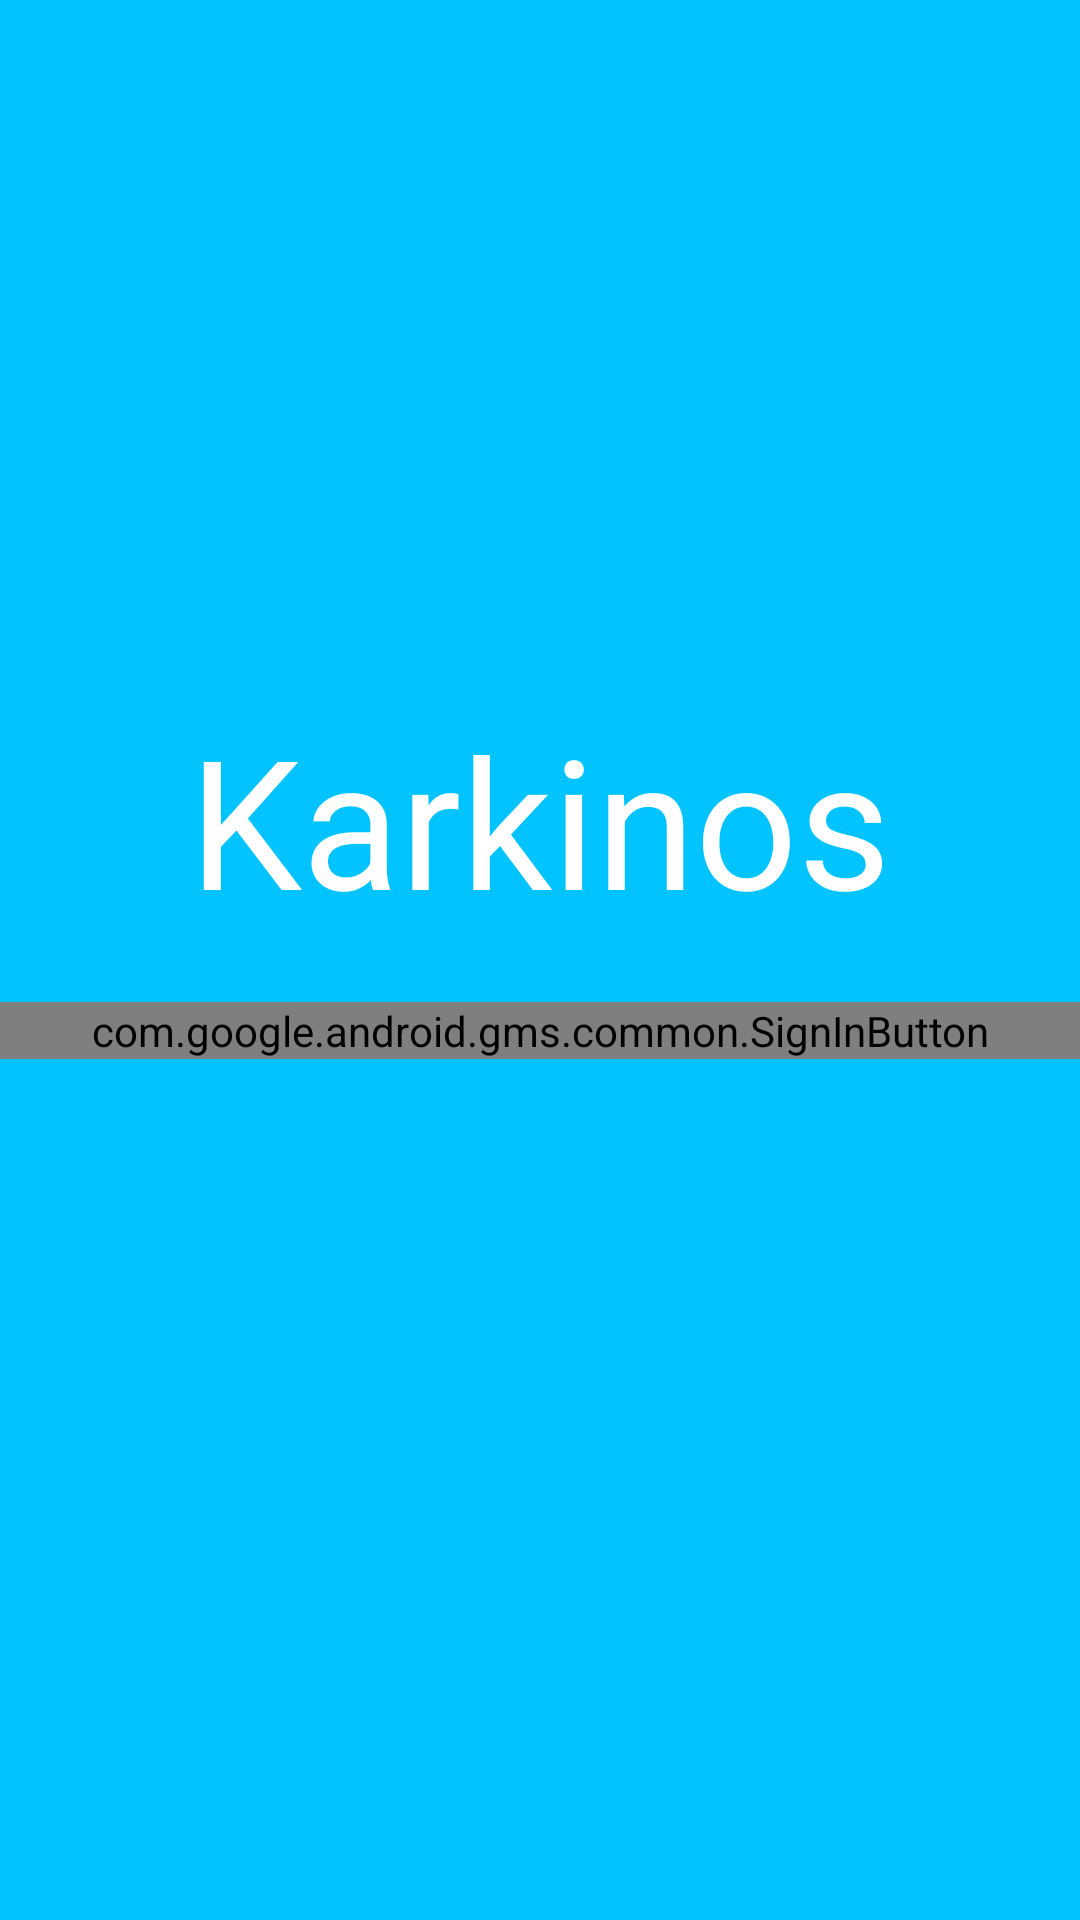

Here is an Android app screen rendered from its layout file. Give the layout XML and the strings, colors and styles it references.
<!-- AndroidManifest.xml: application theme AppTheme -->
<!-- res/layout/activity_main.xml -->
<?xml version="1.0" encoding="utf-8"?>
<android.support.v7.widget.LinearLayoutCompat xmlns:android="http://schemas.android.com/apk/res/android"
    xmlns:app="http://schemas.android.com/apk/res-auto"
    xmlns:tools="http://schemas.android.com/tools"
    android:layout_width="match_parent"
    android:layout_height="match_parent"
    tools:context=".MainActivity"
    android:background="#00c3ff"
    android:orientation="vertical">


    <RelativeLayout
        android:layout_width="match_parent"
        android:layout_height="match_parent"
        tools:layout_editor_absoluteX="8dp"
        tools:layout_editor_absoluteY="0dp">


        <TextView
            android:id="@+id/animate"
            android:layout_width="wrap_content"
            android:layout_height="70dp"
            android:layout_alignParentTop="true"
            android:layout_centerHorizontal="true"
            android:layout_marginTop="233dp"
            android:text="Karkinos"
            android:textColor="#ffff"
            android:textSize="60dp"
            android:visibility="visible" />

        <com.google.android.gms.common.SignInButton
            android:id="@+id/googleSignInButton1"
            android:layout_width="match_parent"
            android:layout_height="wrap_content"
            android:layout_alignParentBottom="true"
            android:layout_alignParentStart="true"
            android:layout_marginBottom="287dp"
            android:paddingLeft="20dp"
            android:paddingRight="20dp">

        </com.google.android.gms.common.SignInButton>



    </RelativeLayout>

</android.support.v7.widget.LinearLayoutCompat>
<!-- resources referenced by this layout -->
<resources>
  <style name="AppTheme" parent="Theme.AppCompat.Light.NoActionBar">
  
          
          <item name="colorPrimary">@color/doneblue</item>
          <item name="colorPrimaryDark">@color/colorPrimaryDark</item>
          <item name="colorAccent">@color/doneblue</item>
      </style>
  <color name="doneblue">#00c3ff</color>
  <color name="colorPrimaryDark">#09c6df</color>
</resources>
